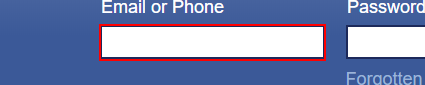
Workflow: OrchestratorAssetsFBExample

Step 1: type [Username] into the text box 'email'

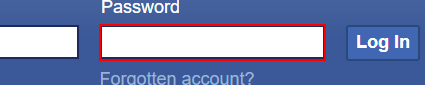
Step 2: type a value into the text box 'pass'

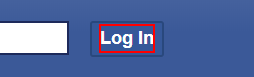
Step 3: click on the text box 'Log In' in window 'Facebook - log in or sign up' (chrome.exe)
